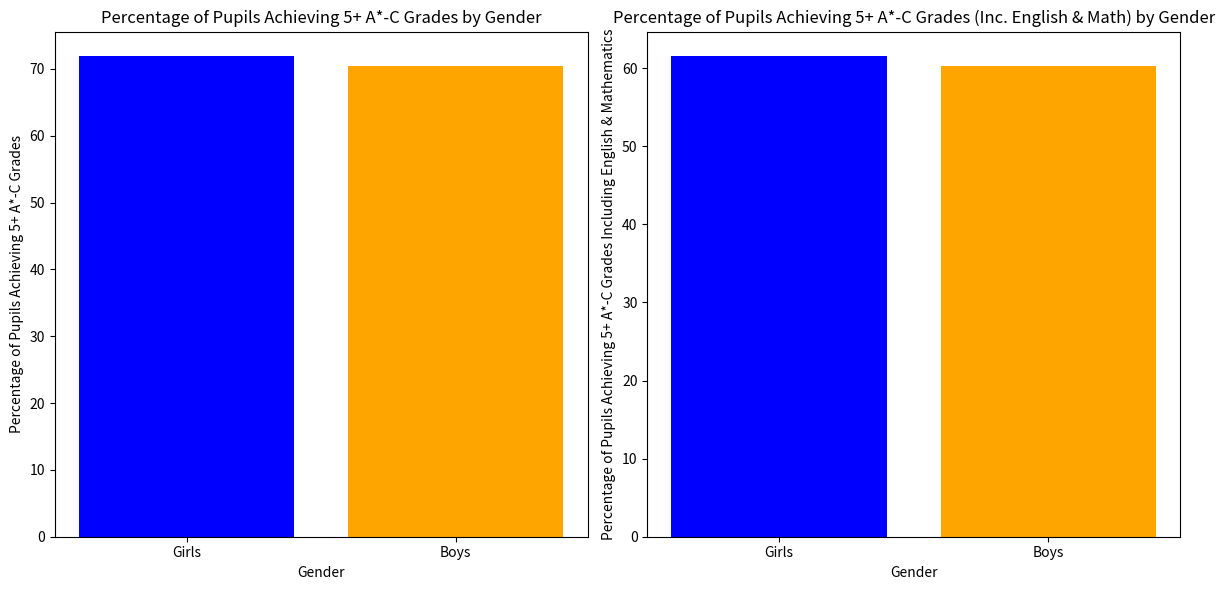
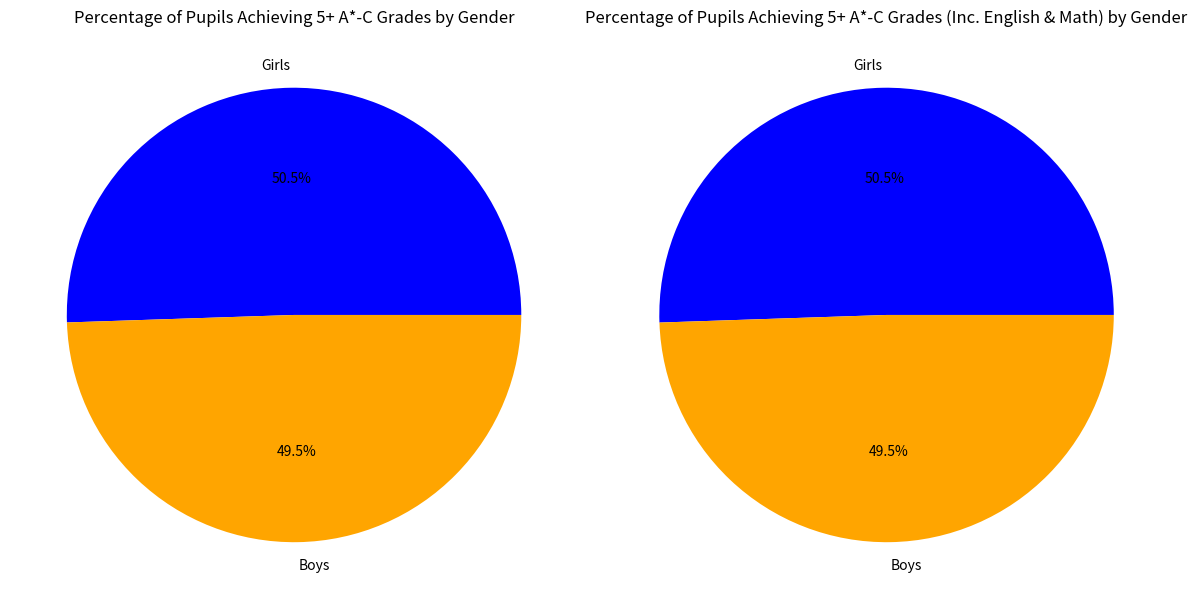

The matplotlib source for these figures, in order:
import pandas as pd
import matplotlib.pyplot as plt

# Mocked data based on the information provided in the images
data_gender = {
    'Gender': ['Girls', 'Boys'],
    '5+ A*-C grades': [72.0, 70.5],
    '5+ A*-C grades including English & Mathematics': [61.6, 60.3]
}

# Create a DataFrame
df_gender = pd.DataFrame(data_gender)

# Plotting the bar chart
plt.figure(figsize=(12, 6))

# Bar Chart for 5+ A*-C grades
plt.subplot(1, 2, 1)
plt.bar(df_gender['Gender'], df_gender['5+ A*-C grades'], color=['blue', 'orange'])
plt.xlabel('Gender')
plt.ylabel('Percentage of Pupils Achieving 5+ A*-C Grades')
plt.title('Percentage of Pupils Achieving 5+ A*-C Grades by Gender')

# Bar Chart for 5+ A*-C grades including English & Mathematics
plt.subplot(1, 2, 2)
plt.bar(df_gender['Gender'], df_gender['5+ A*-C grades including English & Mathematics'], color=['blue', 'orange'])
plt.xlabel('Gender')
plt.ylabel('Percentage of Pupils Achieving 5+ A*-C Grades Including English & Mathematics')
plt.title('Percentage of Pupils Achieving 5+ A*-C Grades (Inc. English & Math) by Gender')

plt.tight_layout()
plt.show()

# Plotting the pie chart
plt.figure(figsize=(12, 6))

# Pie Chart for 5+ A*-C grades
plt.subplot(1, 2, 1)
plt.pie(df_gender['5+ A*-C grades'], labels=df_gender['Gender'], autopct='%1.1f%%', colors=['blue', 'orange'])
plt.title('Percentage of Pupils Achieving 5+ A*-C Grades by Gender')

# Pie Chart for 5+ A*-C grades including English & Mathematics
plt.subplot(1, 2, 2)
plt.pie(df_gender['5+ A*-C grades including English & Mathematics'], labels=df_gender['Gender'], autopct='%1.1f%%', colors=['blue', 'orange'])
plt.title('Percentage of Pupils Achieving 5+ A*-C Grades (Inc. English & Math) by Gender')

plt.tight_layout()
plt.show()
